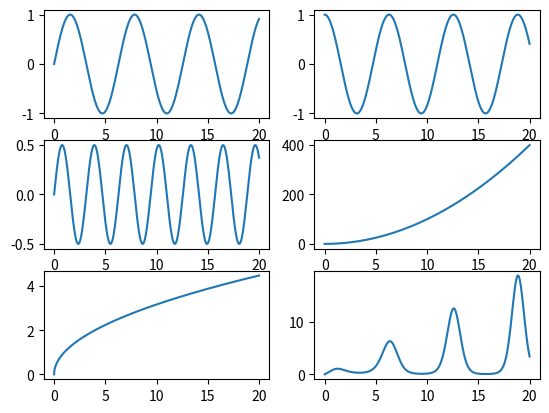

The script that saved this image:
#!./venv/bin/python

import matplotlib.pyplot as plt
import numpy as np

def main():

    fig = plt.figure()
    
    funcs = [
        np.sin, np.cos,
        lambda x: np.sin(x) * np.cos(x), lambda x: x**2,
        lambda x: x**0.5, lambda x: x**np.cos(x)
    ]

    x = np.linspace(0, 20, 1000)

    for i in range(1, 7):
        ax = fig.add_subplot(3, 2, i)
        func = funcs[i - 1]
        y = func(x)
        ax.plot(x, y)

    plt.show()

if __name__ == "__main__":  
    main()
